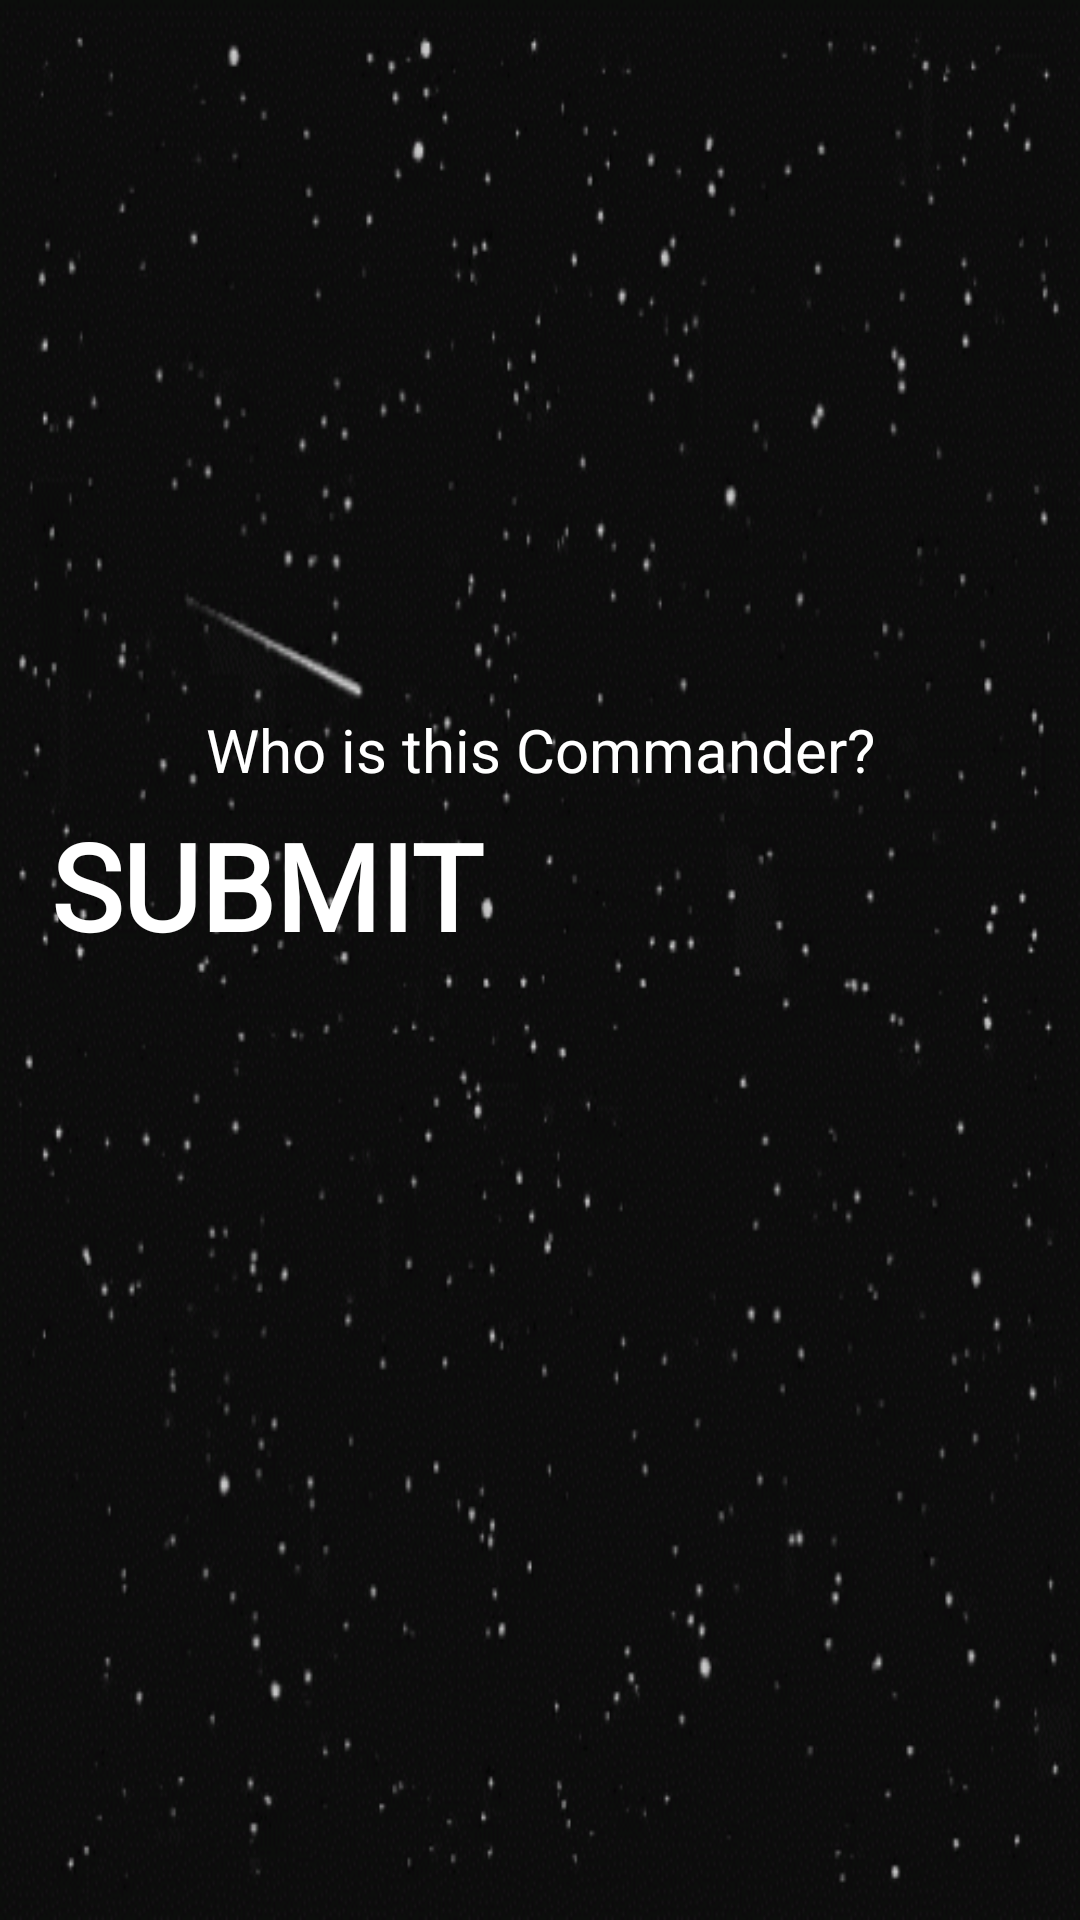

Layout XML and referenced resources for this Android screen:
<!-- AndroidManifest.xml: application theme Theme.AppCompat.Light.NoActionBar.FullScreen -->
<!-- res/layout/user_input.xml -->
<?xml version="1.0" encoding="utf-8"?>
<LinearLayout xmlns:android="http://schemas.android.com/apk/res/android"
    android:id="@+id/userInputLayout"
    android:orientation="vertical"
    android:layout_width="match_parent"
    android:layout_height="match_parent"
    android:fitsSystemWindows="true"
    android:gravity="center"
    android:background="@drawable/star_list"
    android:padding="10dp">

    <LinearLayout
        android:layout_width="wrap_content"
        android:layout_height="64dp"
        android:orientation="horizontal">


        <View
            android:layout_width="0dp"
            android:layout_height="0dp"
            android:layout_weight="1" />

    </LinearLayout>

    <LinearLayout
        android:layout_width="match_parent"
        android:layout_height="match_parent"
        android:gravity="center"
        android:orientation="vertical">



        <EditText
            android:id="@+id/inputText"
            android:layout_width="match_parent"
            android:layout_height="wrap_content"
            android:hint="Who is this Commander?"
            android:textAlignment="center"
            android:textColorHint="#FFFFFF"
            android:textSize="20sp"
            android:textColor="#EAC280"
            android:paddingTop="20dp"/>


        <Button
            android:id="@+id/submitBtn"
            android:layout_width="346dp"
            android:layout_height="83dp"
            android:layout_marginBottom="141dp"
            android:background="@drawable/btn_shape_round"
            android:contentDescription="Submit"
            android:fontFamily="@font/dune_rise"
            android:text="SUBMIT"
            android:textColor="#FFFFFF"
            android:textSize="40sp"
            android:textStyle="bold" />

    </LinearLayout>


</LinearLayout>
<!-- resources referenced by this layout -->
<resources>
  <!-- drawable btn_shape_round (drawable) -->
  <?xml version="1.0" encoding="utf-8"?>
  <shape xmlns:android="http://schemas.android.com/apk/res/android"
      android:shape="rectangle">
      <corners android:radius="20dp" />
      <padding
          android:bottom="5dp"
          android:left="10dp"
          android:right="10dp"
          android:top="5dp"/>
      <solid android:color="#00FFFFFF"/>
  </shape>
  <!-- drawable star_list: vector/xml drawable (drawable, 3726 chars, omitted) -->
</resources>
